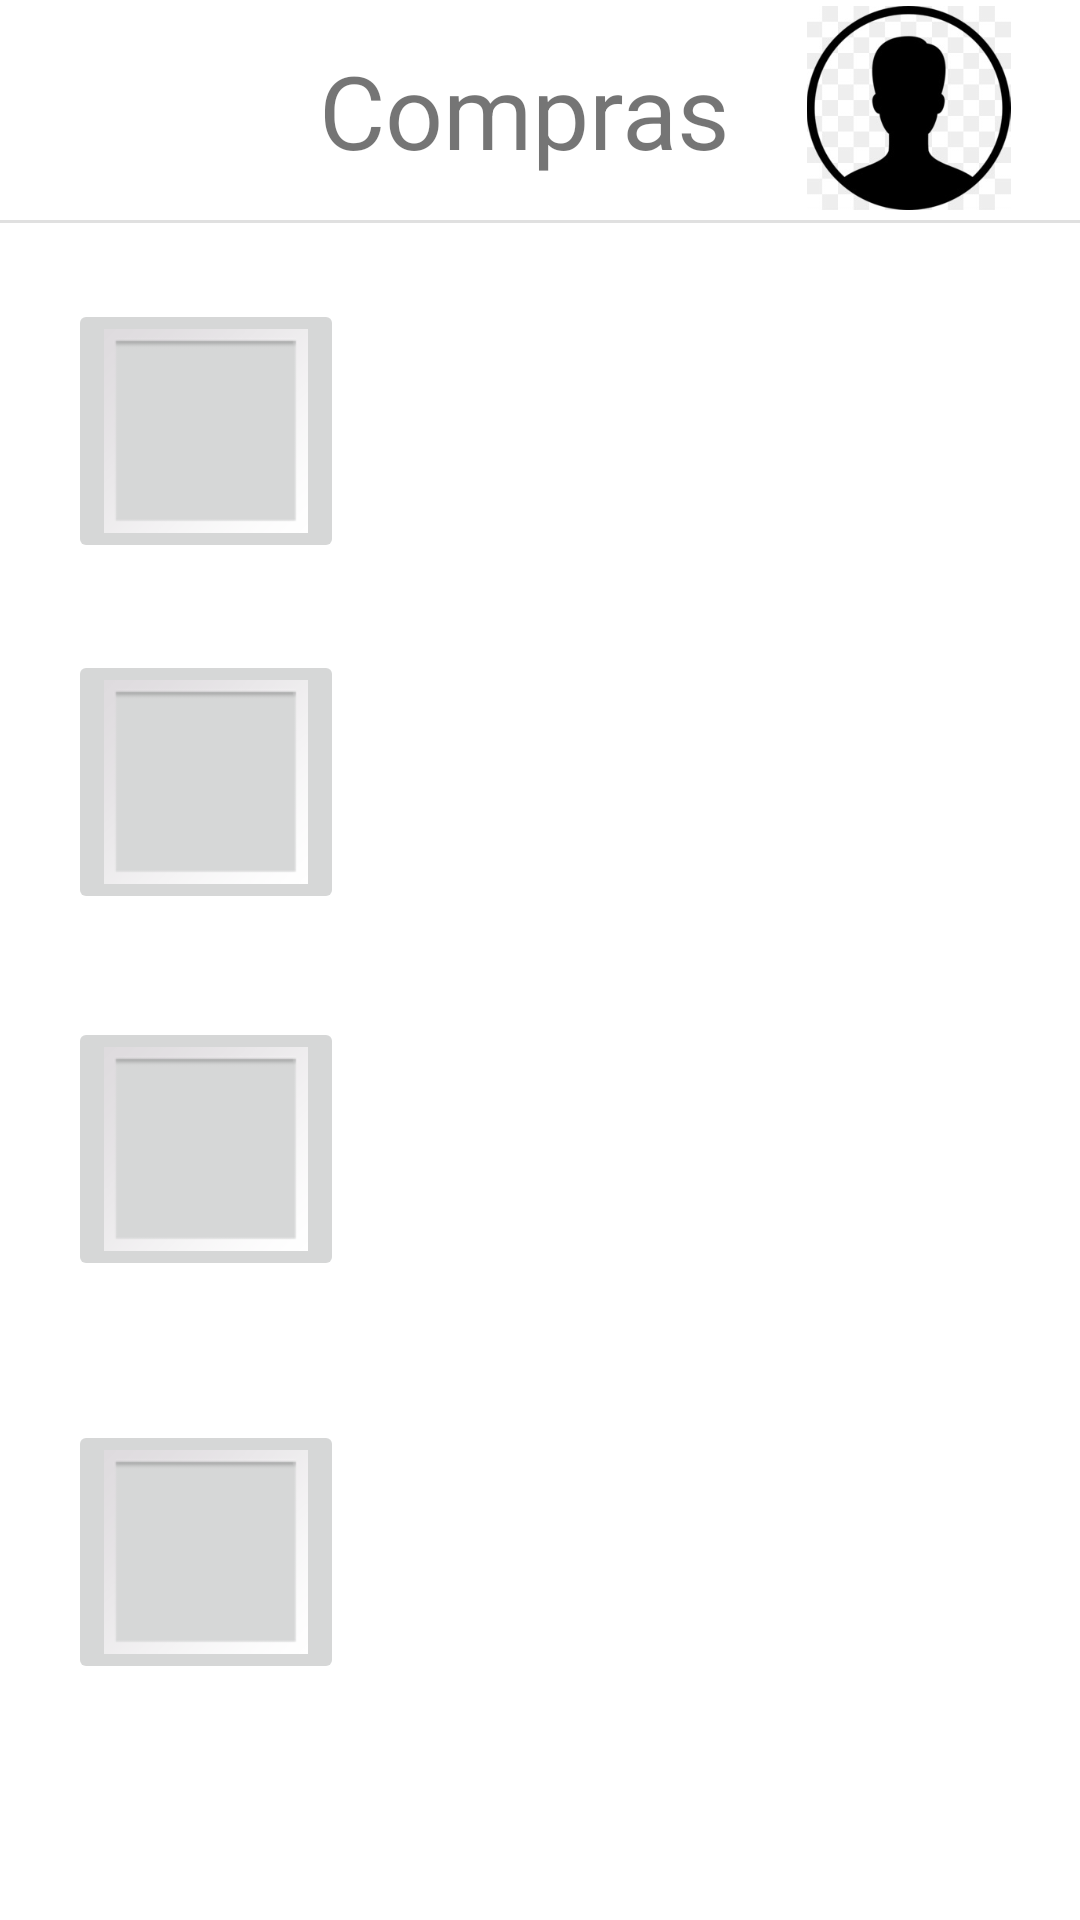

This screen was rendered from an Android layout file. Write that file and the resources it references.
<!-- AndroidManifest.xml: application theme Theme.Cerdos_rafael -->
<!-- res/layout/activity_compras.xml -->
<?xml version="1.0" encoding="utf-8"?>
<androidx.constraintlayout.widget.ConstraintLayout xmlns:android="http://schemas.android.com/apk/res/android"
    xmlns:app="http://schemas.android.com/apk/res-auto"
    xmlns:tools="http://schemas.android.com/tools"
    android:layout_width="match_parent"
    android:layout_height="match_parent"
    tools:context=".Compras">

    <View
        android:id="@+id/divider8"
        android:layout_width="409dp"
        android:layout_height="1dp"
        android:background="?android:attr/listDivider"
        app:layout_constraintBottom_toBottomOf="parent"
        app:layout_constraintEnd_toEndOf="parent"
        app:layout_constraintHorizontal_bias="1.0"
        app:layout_constraintStart_toStartOf="parent"
        app:layout_constraintTop_toTopOf="parent"
        app:layout_constraintVertical_bias="0.115" />

    <ImageView
        android:id="@+id/imageView14"
        android:layout_width="87dp"
        android:layout_height="68dp"
        app:layout_constraintBottom_toTopOf="@+id/divider8"
        app:layout_constraintEnd_toEndOf="parent"
        app:layout_constraintHorizontal_bias="0.95"
        app:layout_constraintStart_toStartOf="parent"
        app:layout_constraintTop_toTopOf="parent"
        app:layout_constraintVertical_bias="0.375"
        app:srcCompat="@drawable/icosno" />

    <ImageView
        android:id="@+id/imageView15"
        android:layout_width="69dp"
        android:layout_height="64dp"
        app:layout_constraintBottom_toTopOf="@+id/divider8"
        app:layout_constraintEnd_toStartOf="@+id/imageView14"
        app:layout_constraintHorizontal_bias="0.112"
        app:layout_constraintStart_toStartOf="parent"
        app:layout_constraintTop_toTopOf="parent"
        app:srcCompat="@drawable/flacha_atras" />

    <TextView
        android:id="@+id/textView10"
        android:layout_width="wrap_content"
        android:layout_height="wrap_content"
        android:text="Compras"
        android:textSize="34sp"
        app:layout_constraintBottom_toTopOf="@+id/divider8"
        app:layout_constraintEnd_toStartOf="@+id/imageView14"
        app:layout_constraintStart_toEndOf="@+id/imageView15"
        app:layout_constraintTop_toTopOf="parent" />

    <ImageButton
        android:id="@+id/imageButton"
        android:layout_width="wrap_content"
        android:layout_height="wrap_content"
        app:layout_constraintBottom_toBottomOf="parent"
        app:layout_constraintEnd_toEndOf="parent"
        app:layout_constraintHorizontal_bias="0.084"
        app:layout_constraintStart_toStartOf="parent"
        app:layout_constraintTop_toBottomOf="@+id/divider8"
        app:layout_constraintVertical_bias="0.053"
        app:srcCompat="@android:drawable/gallery_thumb" />

    <ImageButton
        android:id="@+id/imageButton2"
        android:layout_width="wrap_content"
        android:layout_height="wrap_content"
        app:layout_constraintBottom_toBottomOf="parent"
        app:layout_constraintEnd_toEndOf="parent"
        app:layout_constraintHorizontal_bias="0.084"
        app:layout_constraintStart_toStartOf="parent"
        app:layout_constraintTop_toBottomOf="@+id/divider8"
        app:layout_constraintVertical_bias="0.298"
        app:srcCompat="@android:drawable/gallery_thumb" />

    <ImageButton
        android:id="@+id/imageButton3"
        android:layout_width="wrap_content"
        android:layout_height="wrap_content"
        app:layout_constraintBottom_toBottomOf="parent"
        app:layout_constraintEnd_toEndOf="parent"
        app:layout_constraintHorizontal_bias="0.084"
        app:layout_constraintStart_toStartOf="parent"
        app:layout_constraintTop_toBottomOf="@+id/divider8"
        app:layout_constraintVertical_bias="0.554"
        app:srcCompat="@android:drawable/gallery_thumb" />

    <ImageButton
        android:id="@+id/imageButton4"
        android:layout_width="wrap_content"
        android:layout_height="wrap_content"
        app:layout_constraintBottom_toBottomOf="parent"
        app:layout_constraintEnd_toEndOf="parent"
        app:layout_constraintHorizontal_bias="0.084"
        app:layout_constraintStart_toStartOf="parent"
        app:layout_constraintTop_toBottomOf="@+id/divider8"
        app:layout_constraintVertical_bias="0.835"
        app:srcCompat="@android:drawable/gallery_thumb" />
</androidx.constraintlayout.widget.ConstraintLayout>
<!-- resources referenced by this layout -->
<resources>
  <!-- drawable icosno: jpg bitmap (drawable, 12170 bytes) -->
  <style name="Theme.Cerdos_rafael" parent="Theme.MaterialComponents.DayNight.DarkActionBar">
          
          <item name="colorPrimary">@color/purple_500</item>
          <item name="colorPrimaryVariant">@color/purple_700</item>
          <item name="colorOnPrimary">@color/white</item>
          
          <item name="colorSecondary">@color/teal_200</item>
          <item name="colorSecondaryVariant">@color/teal_700</item>
          <item name="colorOnSecondary">@color/black</item>
          
          <item name="android:statusBarColor">?attr/colorPrimaryVariant</item>
          
      </style>
  <!-- not gathered from this repository: default colours our renderer supplied (Android Studio template values) -->
  <color name="purple_500">#FF6200EE</color>
  <color name="purple_700">#FF3700B3</color>
  <color name="teal_200">#FF03DAC5</color>
  <color name="teal_700">#FF018786</color>
  <color name="black">#FF000000</color>
  <color name="white">#FFFFFFFF</color>
</resources>
